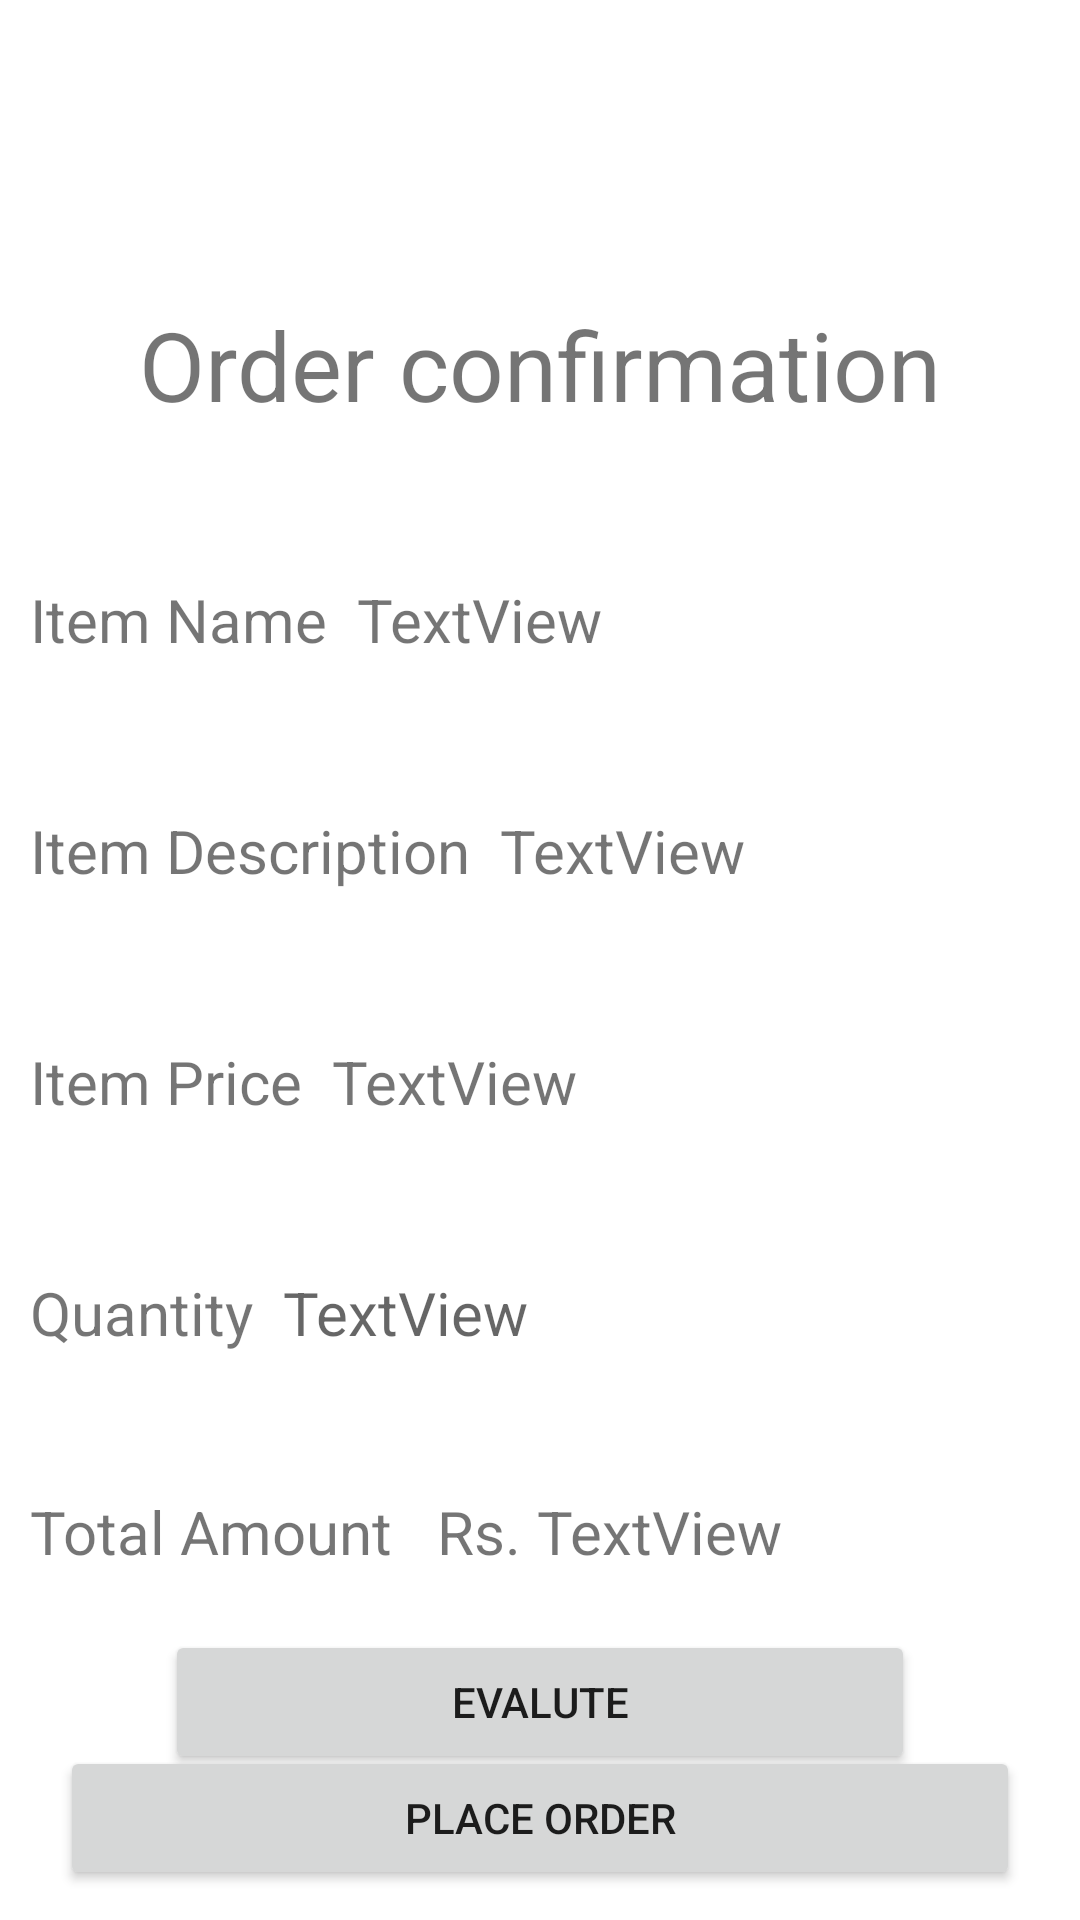

Produce the Android XML layout that renders to this screen, including the resource entries it uses.
<!-- AndroidManifest.xml: application theme Theme.GroceryAndRestaurantSeatBooking -->
<!-- res/layout/book_grocery_customer.xml -->
<?xml version="1.0" encoding="utf-8"?>
<androidx.constraintlayout.widget.ConstraintLayout xmlns:android="http://schemas.android.com/apk/res/android"
    xmlns:app="http://schemas.android.com/apk/res-auto"
    xmlns:tools="http://schemas.android.com/tools"
    android:layout_width="match_parent"
    android:layout_height="match_parent"
    android:layout_margin="10dp"
    tools:layout_editor_absoluteX="-119dp"
    tools:layout_editor_absoluteY="11dp">

    <Button
        android:id="@+id/evaluateOrderPrice"
        android:layout_width="250dp"
        android:layout_height="wrap_content"
        android:text="Evalute"
        android:layout_margin="10dp"
        app:layout_constraintBottom_toBottomOf="parent"
        app:layout_constraintEnd_toEndOf="parent"
        app:layout_constraintStart_toStartOf="parent"
        app:layout_constraintTop_toBottomOf="@+id/totalAmountTextViewGrocery"
        app:layout_constraintVertical_bias="0.192" />

    <TextView
        android:id="@+id/textView3"
        android:layout_width="wrap_content"
        android:layout_height="wrap_content"
        android:layout_margin="10dp"
        android:text="Item Name"
        android:textSize="20dp"
        app:layout_constraintBaseline_toBaselineOf="@+id/itemGroceryNameOrder"
        app:layout_constraintStart_toStartOf="parent" />

    <TextView
        android:id="@+id/textView4"
        android:layout_width="wrap_content"
        android:layout_height="wrap_content"
        android:layout_margin="10dp"
        android:text="Item Description"
        android:textSize="20dp"
        app:layout_constraintBaseline_toBaselineOf="@+id/itemDecGroceryOrder"
        app:layout_constraintStart_toStartOf="parent" />

    <TextView
        android:id="@+id/textView5"
        android:layout_width="wrap_content"
        android:layout_height="wrap_content"
        android:layout_margin="10dp"
        android:text="Item Price"
        android:textSize="20dp"
        app:layout_constraintBaseline_toBaselineOf="@+id/itemPriceGroceryOrder"
        app:layout_constraintStart_toStartOf="parent" />

    <Button
        android:id="@+id/orderplaceGroceryCustomerButton"
        android:layout_width="320dp"
        android:layout_height="wrap_content"
        android:layout_marginBottom="52dp"
        android:layout_margin="10dp"
        android:text="Place Order"
        app:layout_constraintBottom_toBottomOf="parent"
        app:layout_constraintEnd_toEndOf="parent"
        app:layout_constraintStart_toStartOf="parent"
        app:layout_constraintTop_toBottomOf="@+id/totalAmountTextViewGrocery"
        app:layout_constraintVertical_bias="1.0" />

    <TextView
        android:id="@+id/itemGroceryNameOrder"
        android:layout_width="0dp"
        android:layout_height="wrap_content"
        android:layout_marginLeft="10dp"
        android:layout_marginTop="50dp"
        android:text="TextView"
        android:textSize="20dp"
        app:layout_constraintEnd_toEndOf="parent"
        app:layout_constraintStart_toEndOf="@+id/textView3"
        app:layout_constraintTop_toBottomOf="@+id/textView9" />

    <TextView
        android:id="@+id/itemDecGroceryOrder"
        android:layout_width="0dp"
        android:layout_height="wrap_content"
        android:layout_marginLeft="10dp"
        android:layout_marginTop="50dp"
        android:text="TextView"
        android:textSize="20dp"
        app:layout_constraintEnd_toEndOf="parent"
        app:layout_constraintHorizontal_bias="0.0"
        app:layout_constraintStart_toEndOf="@+id/textView4"
        app:layout_constraintTop_toBottomOf="@+id/itemGroceryNameOrder" />

    <TextView
        android:id="@+id/itemPriceGroceryOrder"
        android:layout_width="0dp"
        android:layout_height="wrap_content"
        android:layout_marginLeft="10dp"
        android:layout_marginTop="50dp"
        android:text="TextView"
        android:textSize="20dp"
        app:layout_constraintEnd_toEndOf="parent"
        app:layout_constraintHorizontal_bias="0.0"
        app:layout_constraintStart_toEndOf="@+id/textView5"
        app:layout_constraintTop_toBottomOf="@+id/itemDecGroceryOrder" />

    <TextView
        android:id="@+id/textView9"
        android:layout_width="wrap_content"
        android:layout_height="wrap_content"
        android:layout_marginTop="100dp"
        android:text="Order confirmation"
        android:textSize="32dp"
        app:layout_constraintEnd_toEndOf="parent"
        app:layout_constraintStart_toStartOf="parent"
        app:layout_constraintTop_toTopOf="parent" />

    <TextView
        android:id="@+id/textView10"
        android:layout_width="wrap_content"
        android:layout_height="wrap_content"
        android:layout_margin="10dp"
        android:text="Quantity"
        android:textSize="20dp"
        app:layout_constraintBaseline_toBaselineOf="@+id/EnterQuantityGroceryOrder"
        app:layout_constraintStart_toStartOf="parent" />

    <TextView
        android:id="@+id/EnterQuantityGroceryOrder"
        android:layout_width="0dp"
        android:layout_height="wrap_content"
        android:layout_marginLeft="10dp"
        android:layout_marginTop="50dp"
        android:hint="TextView"
        android:textSize="20dp"
        app:layout_constraintEnd_toEndOf="parent"
        app:layout_constraintHorizontal_bias="0.0"
        app:layout_constraintStart_toEndOf="@+id/textView10"
        app:layout_constraintTop_toBottomOf="@+id/itemPriceGroceryOrder" />

    <TextView
        android:id="@+id/textView11"
        android:layout_width="wrap_content"
        android:layout_height="wrap_content"
        android:layout_margin="10dp"
        android:text="Total Amount   Rs."
        android:textSize="20dp"
        app:layout_constraintBaseline_toBaselineOf="@+id/totalAmountTextViewGrocery"
        app:layout_constraintStart_toStartOf="parent" />

    <TextView
        android:id="@+id/totalAmountTextViewGrocery"
        android:layout_width="0dp"
        android:layout_height="wrap_content"
        android:layout_marginLeft="5dp"
        android:layout_marginTop="46dp"
        android:text="TextView"
        android:textSize="20dp"
        app:layout_constraintEnd_toEndOf="parent"
        app:layout_constraintStart_toEndOf="@+id/textView11"
        app:layout_constraintTop_toBottomOf="@+id/EnterQuantityGroceryOrder" />
</androidx.constraintlayout.widget.ConstraintLayout>
<!-- resources referenced by this layout -->
<resources>
  <style name="Theme.GroceryAndRestaurantSeatBooking" parent="Theme.MaterialComponents.DayNight.DarkActionBar">
          
          <item name="colorPrimary">@color/purple_500</item>
          <item name="colorPrimaryVariant">@color/purple_700</item>
          <item name="colorOnPrimary">@color/white</item>
          
          <item name="colorSecondary">@color/teal_200</item>
          <item name="colorSecondaryVariant">@color/teal_700</item>
          <item name="colorOnSecondary">@color/black</item>
          
          <item name="android:statusBarColor" tools:targetApi="l">?attr/colorPrimaryVariant</item>
          
      </style>
  <!-- not gathered from this repository: default colours our renderer supplied (Android Studio template values) -->
  <color name="purple_500">#FF6200EE</color>
  <color name="purple_700">#FF3700B3</color>
  <color name="teal_200">#FF03DAC5</color>
  <color name="teal_700">#FF018786</color>
  <color name="black">#FF000000</color>
  <color name="white">#FFFFFFFF</color>
</resources>
